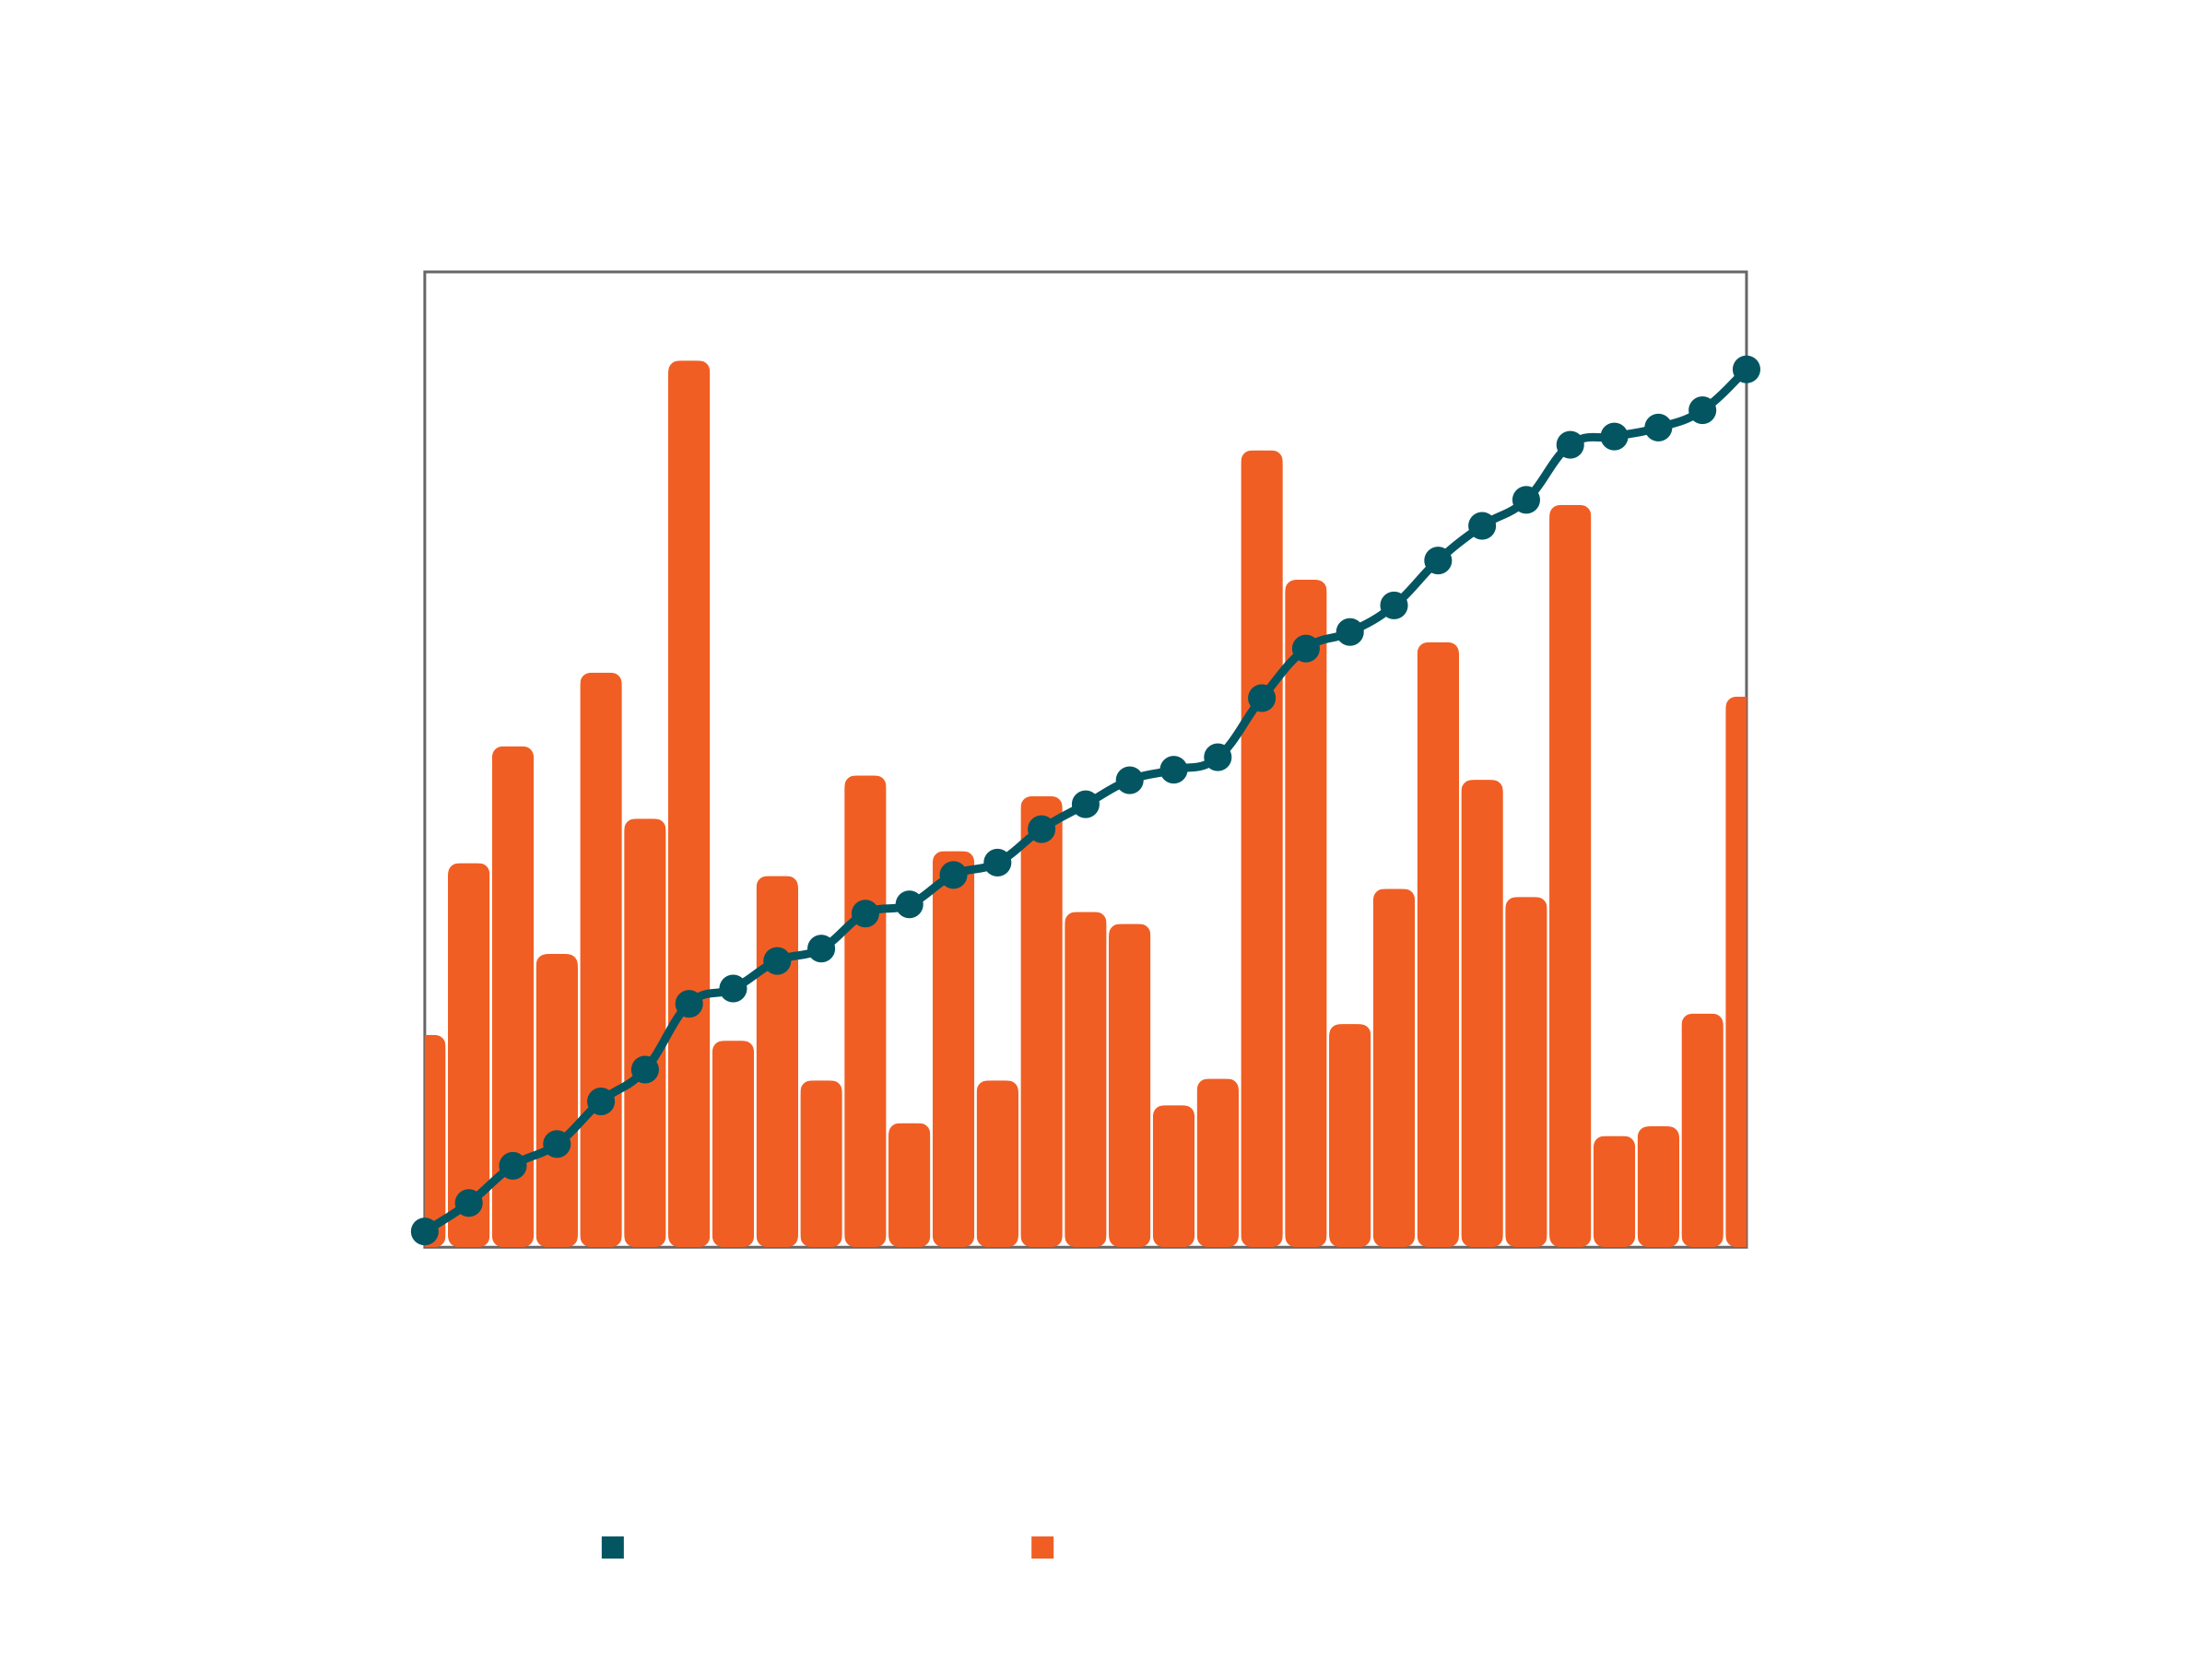

Values plotted in this chart, from the file beside it:
Date, Number of Words, Accumulated
2026-03-01, 727, 727
2026-03-02, 1315, 2042
2026-03-03, 1715, 3757
2026-03-04, 1004, 4761
2026-03-05, 1967, 6728
2026-03-06, 1467, 8195
2026-03-07, 3035, 11230
2026-03-08, 707, 11937
2026-03-09, 1271, 13208
2026-03-10, 571, 13779
2026-03-11, 1615, 15394
2026-03-12, 425, 15819
2026-03-13, 1356, 17175
2026-03-14, 571, 17746
2026-03-15, 1544, 19290
2026-03-16, 1148, 20438
2026-03-17, 1107, 21545
2026-03-18, 486, 22031
2026-03-19, 577, 22608
2026-03-20, 2728, 25336
2026-03-21, 2285, 27621
2026-03-22, 764, 28385
2026-03-23, 1227, 29612
2026-03-24, 2071, 31683
2026-03-25, 1600, 33283
2026-03-26, 1199, 34482
2026-03-27, 2541, 37023
2026-03-28, 381, 37404
2026-03-29, 414, 37818
2026-03-30, 800, 38618
2026-03-31, 1885, 40503
